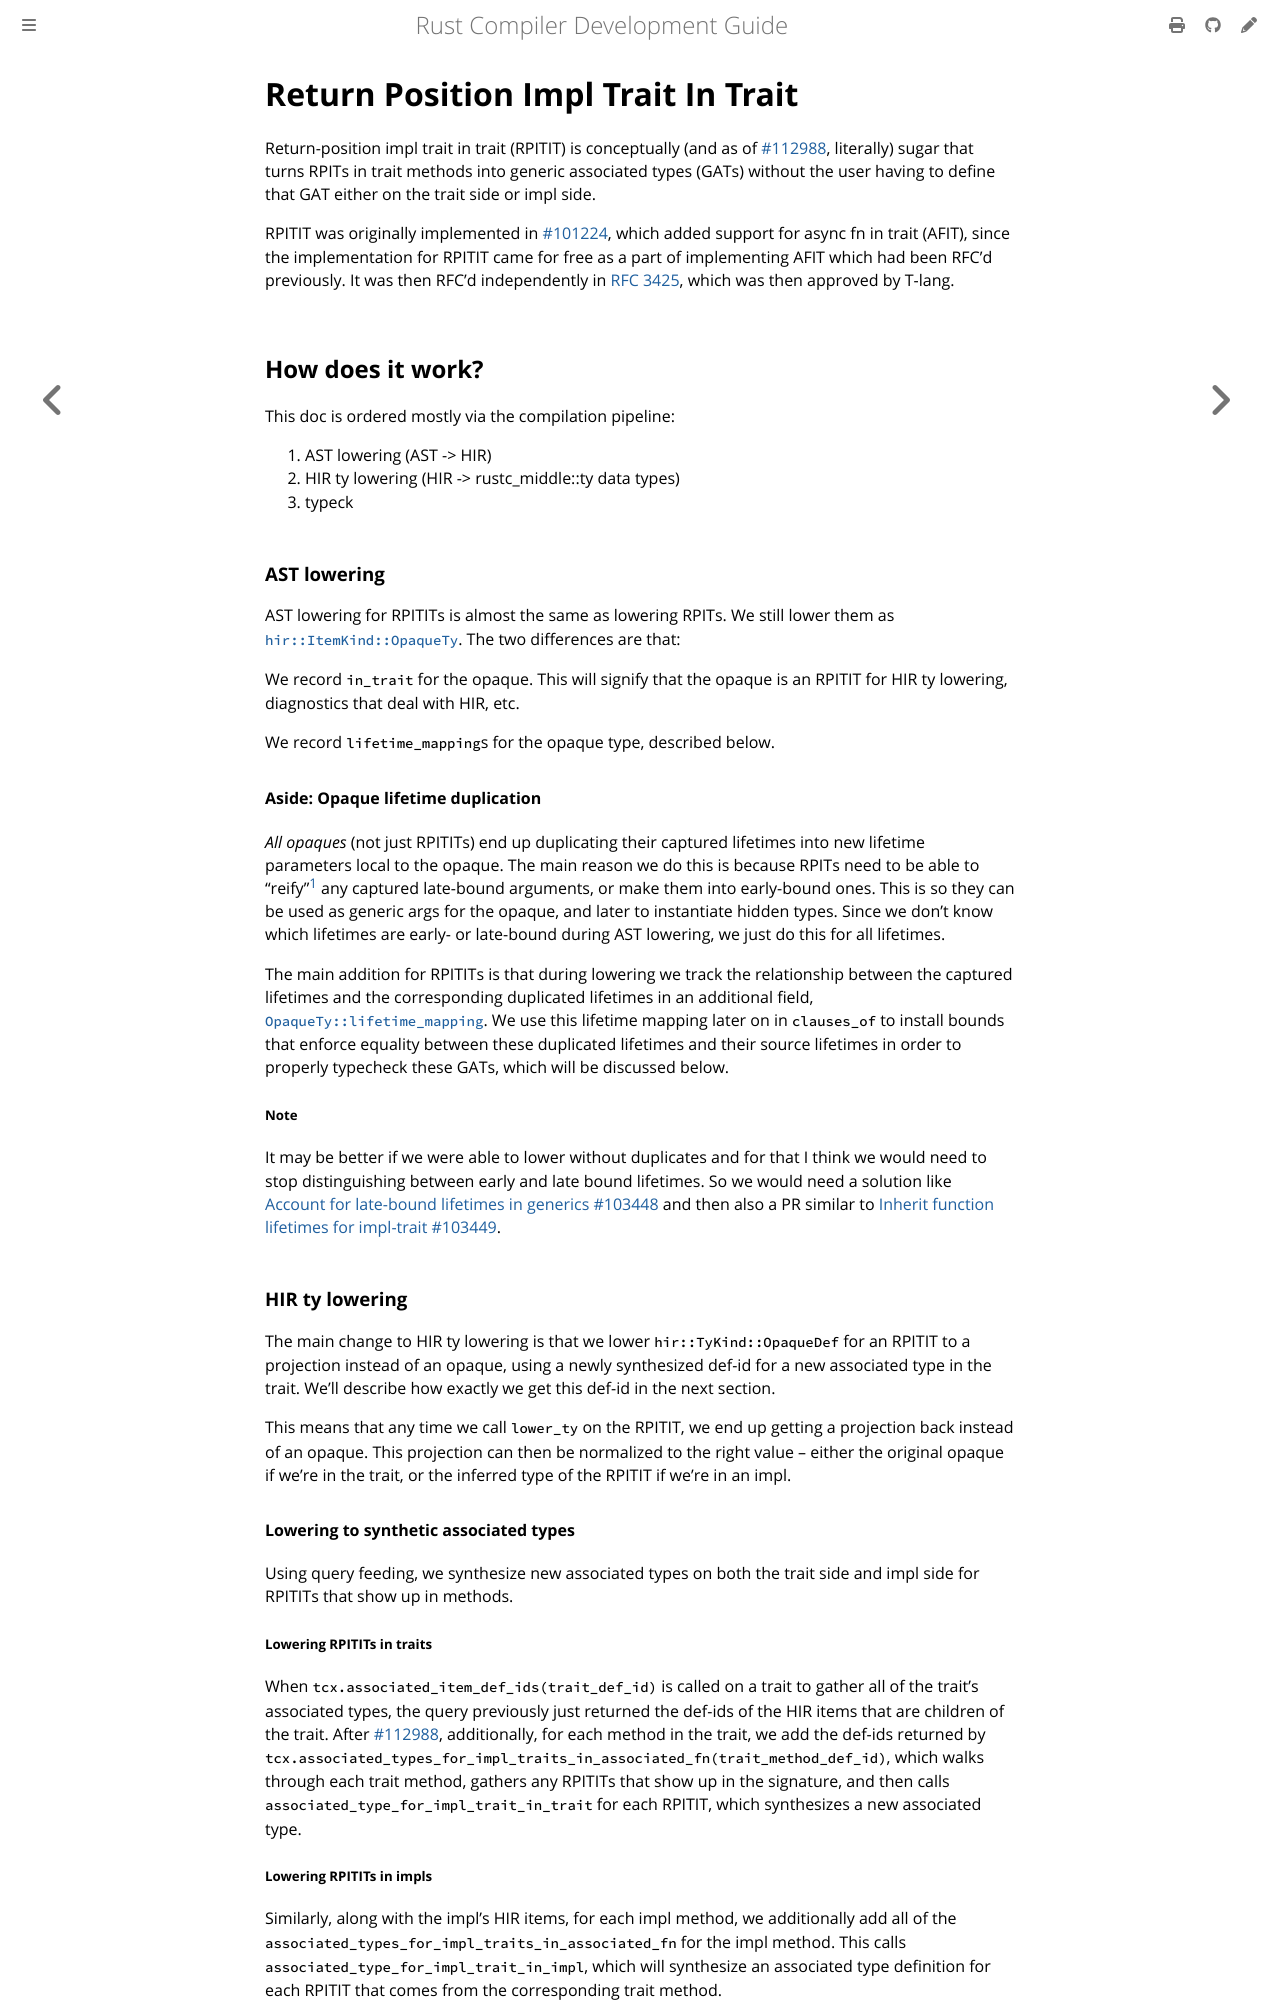

repository: rust-lang/rustc-dev-guide · page: return-position-impl-trait-in-trait.html · generator: mdbook

# Return Position Impl Trait In Trait

Return-position impl trait in trait (RPITIT) is conceptually (and as of
[#112988], literally) sugar that turns RPITs in trait methods into
generic associated types (GATs) without the user having to define that
GAT either on the trait side or impl side.

RPITIT was originally implemented in [#101224], which added support for
async fn in trait (AFIT), since the implementation for RPITIT came for
free as a part of implementing AFIT which had been RFC'd previously.
It was then RFC'd independently in [RFC 3425], which was then approved
by T-lang.

## How does it work?

This doc is ordered mostly via the compilation pipeline:

1. AST lowering (AST -> HIR)
2. HIR ty lowering (HIR -> rustc_middle::ty data types)
3. typeck

### AST lowering

AST lowering for RPITITs is almost the same as lowering RPITs.
We still lower them as
[`hir::ItemKind::OpaqueTy`](https://doc.rust-lang.org/nightly/nightly-rustc/rustc_hir/hir/struct.OpaqueTy.html).
The two differences are that:

We record `in_trait` for the opaque.
This will signify that the opaque is an RPITIT for HIR ty lowering,
diagnostics that deal with HIR, etc.

We record `lifetime_mapping`s for the opaque type, described below.

#### Aside: Opaque lifetime duplication

*All opaques* (not just RPITITs) end up duplicating their captured
lifetimes into new lifetime parameters local to the opaque.
The main reason we do this is because RPITs need to be able to "reify"[^1] any
captured late-bound arguments, or make them into early-bound ones.
This is so they can be used as generic args for the opaque, and later to
instantiate hidden types.
Since we don't know which lifetimes are early- or late-bound during AST lowering,
we just do this for all lifetimes.

[^1]: This is compiler-errors terminology, I'm not claiming it's accurate :^)

The main addition for RPITITs is that during lowering we track the
relationship between the captured lifetimes and the corresponding
duplicated lifetimes in an additional field,
[`OpaqueTy::lifetime_mapping`](https://doc.rust-lang.org/nightly/nightly-rustc/rustc_hir/hir/struct.OpaqueTy.html#structfield.lifetime_mapping).
We use this lifetime mapping later on in `clauses_of` to install
bounds that enforce equality between these duplicated lifetimes and
their source lifetimes in order to properly typecheck these GATs, which will be discussed below.

##### Note

It may be better if we were able to lower without duplicates and for
that I think we would need to stop distinguishing between early and late bound lifetimes.
So we would need a solution like [Account for late-bound lifetimes in generics
#103448](https://github.com/rust-lang/rust/pull/103448) and then also a
PR similar to [Inherit function lifetimes for impl-trait
#103449](https://github.com/rust-lang/rust/pull/103449).

### HIR ty lowering

The main change to HIR ty lowering is that we lower `hir::TyKind::OpaqueDef`
for an RPITIT to a projection instead of an opaque, using a newly
synthesized def-id for a new associated type in the trait.
We'll describe how exactly we get this def-id in the next section.

This means that any time we call `lower_ty` on the RPITIT, we end up
getting a projection back instead of an opaque.
This projection can then be normalized to the right value -- either the original opaque if we're
in the trait, or the inferred type of the RPITIT if we're in an impl.

#### Lowering to synthetic associated types

Using query feeding, we synthesize new associated types on both the
trait side and impl side for RPITITs that show up in methods.

##### Lowering RPITITs in traits

When `tcx.associated_item_def_ids(trait_def_id)` is called on a trait to
gather all of the trait's associated types, the query previously just
returned the def-ids of the HIR items that are children of the trait.
After [#112988], additionally, for each method in the trait, we add the def-ids returned by
`tcx.associated_types_for_impl_traits_in_associated_fn(trait_method_def_id)`,
which walks through each trait method, gathers any RPITITs that show up
in the signature, and then calls `associated_type_for_impl_trait_in_trait` for each RPITIT, which
synthesizes a new associated type.
